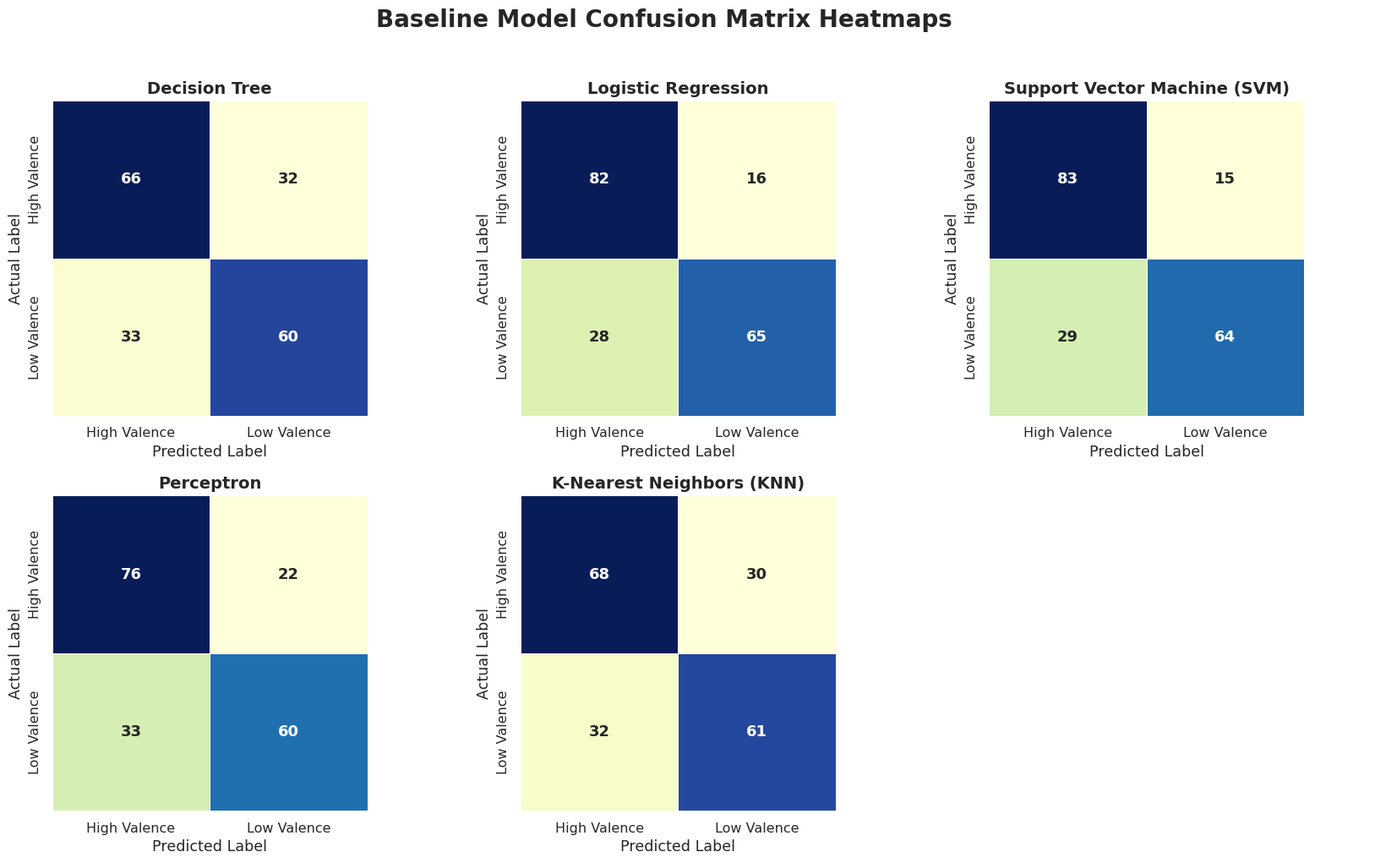

Recreate this plot in Python.
from pathlib import Path

import matplotlib

matplotlib.use("Agg")

import matplotlib.pyplot as plt
import seaborn as sns


OUTPUT_PATH = Path("baseline_confusion_matrix_heatmaps.png")

CONFUSION_MATRICES = {
    "Decision Tree": [[66, 32], [33, 60]],
    "Logistic Regression": [[82, 16], [28, 65]],
    "Support Vector Machine (SVM)": [[83, 15], [29, 64]],
    "Perceptron": [[76, 22], [33, 60]],
    "K-Nearest Neighbors (KNN)": [[68, 30], [32, 61]],
}

CLASS_LABELS = ["High Valence", "Low Valence"]


def main() -> None:
    sns.set_theme(style="white", font_scale=1.05)
    fig, axes = plt.subplots(2, 3, figsize=(17, 10))
    axes = axes.flatten()

    for ax, (model_name, matrix) in zip(axes, CONFUSION_MATRICES.items()):
        sns.heatmap(
            matrix,
            annot=True,
            fmt="d",
            cmap="YlGnBu",
            cbar=False,
            xticklabels=CLASS_LABELS,
            yticklabels=CLASS_LABELS,
            linewidths=0.5,
            linecolor="white",
            square=True,
            ax=ax,
            annot_kws={"fontsize": 13, "fontweight": "bold"},
        )
        ax.set_title(model_name, fontsize=14, fontweight="bold")
        ax.set_xlabel("Predicted Label")
        ax.set_ylabel("Actual Label")

    axes[-1].axis("off")
    fig.suptitle(
        "Baseline Model Confusion Matrix Heatmaps",
        fontsize=20,
        fontweight="bold",
        y=1.02,
    )
    plt.tight_layout()
    fig.savefig(OUTPUT_PATH, dpi=300, bbox_inches="tight")
    print(f"Saved confusion matrix heatmaps to: {OUTPUT_PATH.resolve()}")


if __name__ == "__main__":
    main()
